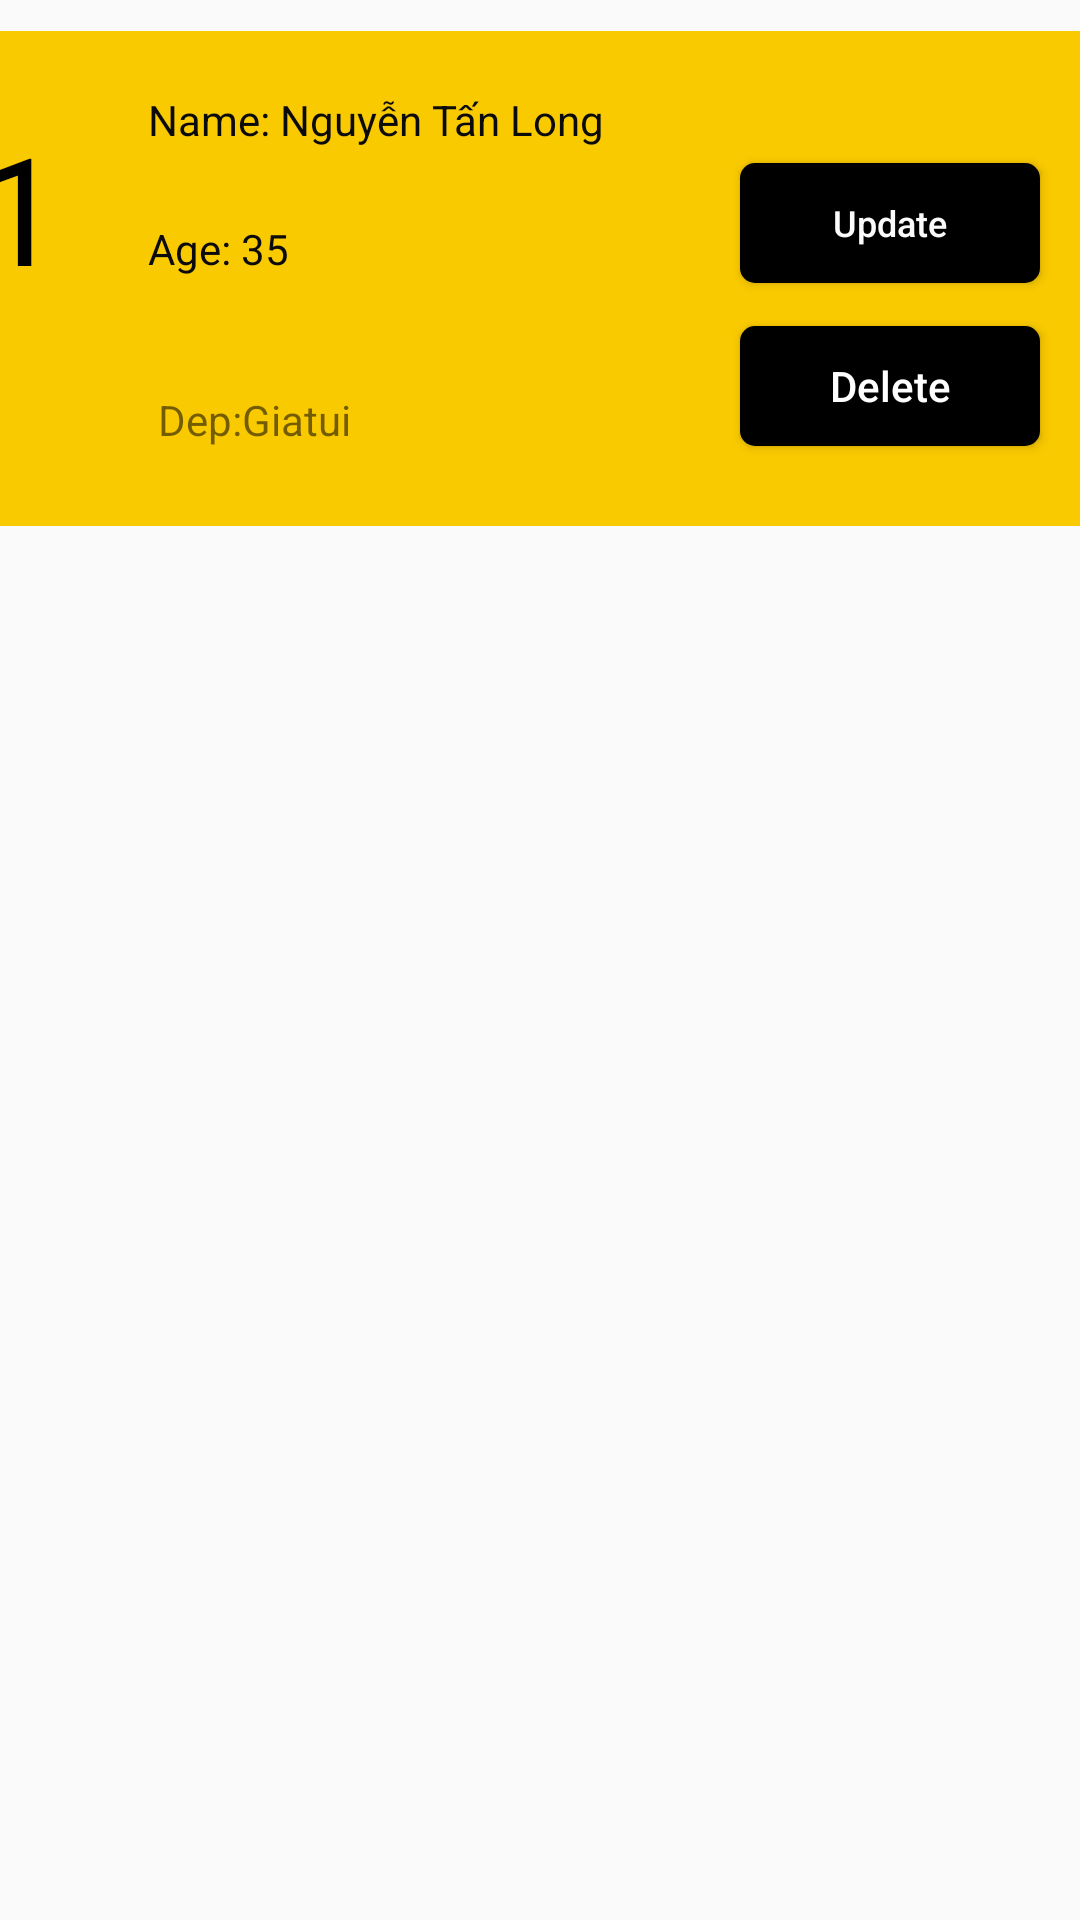

Produce the Android XML layout that renders to this screen, including the resource entries it uses.
<!-- AndroidManifest.xml: application theme Theme.KiemTraThuHanh -->
<!-- res/layout/person_item.xml -->
<?xml version="1.0" encoding="utf-8"?>
<androidx.constraintlayout.widget.ConstraintLayout xmlns:android="http://schemas.android.com/apk/res/android"
    xmlns:app="http://schemas.android.com/apk/res-auto"
    xmlns:tools="http://schemas.android.com/tools"
    android:layout_width="match_parent"
    android:layout_height="wrap_content">

    <View
        android:id="@+id/view2"
        android:layout_width="410dp"
        android:layout_height="165dp"
        android:layout_marginTop="10dp"
        android:layout_marginBottom="10dp"
        android:background="#FACA00"
        app:layout_constraintBottom_toBottomOf="parent"
        app:layout_constraintEnd_toEndOf="parent"
        app:layout_constraintStart_toStartOf="parent"
        app:layout_constraintTop_toTopOf="parent"
        app:layout_constraintVertical_bias="0.001" />

    <TextView
        android:id="@+id/tvID"
        android:layout_width="wrap_content"
        android:layout_height="wrap_content"
        android:text="1"
        android:textColor="#000000"
        android:textIsSelectable="false"
        android:textSize="50sp"
        app:layout_constraintBottom_toBottomOf="@+id/view2"
        app:layout_constraintEnd_toEndOf="@+id/view2"
        app:layout_constraintHorizontal_bias="0.045"
        app:layout_constraintStart_toStartOf="@+id/view2"
        app:layout_constraintTop_toTopOf="parent"
        app:layout_constraintVertical_bias="0.327" />

    <TextView
        android:id="@+id/tvDep"
        android:layout_width="wrap_content"
        android:layout_height="wrap_content"
        android:layout_marginBottom="20dp"
        android:text=" Dep:Giatui"
        app:layout_constraintBottom_toBottomOf="@+id/view2"
        app:layout_constraintEnd_toEndOf="@+id/tvAge"
        app:layout_constraintHorizontal_bias="0.0"
        app:layout_constraintStart_toStartOf="@+id/tvAge"
        app:layout_constraintTop_toBottomOf="@+id/tvAge"
        app:layout_constraintVertical_bias="0.86" />

    <TextView
        android:id="@+id/tvName"
        android:layout_width="wrap_content"
        android:layout_height="wrap_content"
        android:text="Name: Nguyễn Tấn Long"
        android:textColor="#0B0B0B"
        app:layout_constraintBottom_toBottomOf="@+id/view2"
        app:layout_constraintEnd_toEndOf="parent"
        app:layout_constraintHorizontal_bias="0.237"
        app:layout_constraintStart_toStartOf="parent"
        app:layout_constraintTop_toTopOf="@+id/view2"
        app:layout_constraintVertical_bias="0.137" />

    <TextView
        android:id="@+id/tvAge"
        android:layout_width="wrap_content"
        android:layout_height="wrap_content"
        android:layout_marginTop="24dp"
        android:text="Age: 35"
        android:textColor="#0B0B0B"
        app:layout_constraintEnd_toEndOf="@+id/tvName"
        app:layout_constraintHorizontal_bias="0.0"
        app:layout_constraintStart_toStartOf="@+id/tvName"
        app:layout_constraintTop_toBottomOf="@+id/tvName" />

    <Button
        android:id="@+id/btndelete"
        android:layout_width="100dp"
        android:layout_height="40dp"
        android:background="@drawable/background_button1"
        android:text="Delete"
        android:textAllCaps="false"
        android:textColor="#FFFFFF"
        app:layout_constraintBottom_toBottomOf="@+id/view2"
        app:layout_constraintEnd_toEndOf="@+id/btnupdate"
        app:layout_constraintHorizontal_bias="0.0"
        app:layout_constraintStart_toStartOf="@+id/btnupdate"
        app:layout_constraintTop_toBottomOf="@+id/btnupdate"
        app:layout_constraintVertical_bias="0.35" />

    <Button
        android:id="@+id/btnupdate"
        android:layout_width="100dp"
        android:layout_height="40dp"
        android:layout_marginTop="44dp"
        android:background="@drawable/background_button1"
        android:text="Update"
        android:textAllCaps="false"
        android:textColor="#FBFBFB"
        android:textSize="12sp"
        app:layout_constraintEnd_toEndOf="@+id/view2"
        app:layout_constraintHorizontal_bias="0.797"
        app:layout_constraintStart_toEndOf="@+id/tvAge"
        app:layout_constraintTop_toTopOf="@+id/view2" />

</androidx.constraintlayout.widget.ConstraintLayout>
<!-- resources referenced by this layout -->
<resources>
  <!-- drawable background_button1 (drawable) -->
  <?xml version="1.0" encoding="utf-8"?>
  <shape android:shape="rectangle" xmlns:android="http://schemas.android.com/apk/res/android">
      <solid android:color="#000000"></solid>
      <corners android:radius="5dp"></corners>
  
  </shape>
  <style name="Theme.KiemTraThuHanh" parent="Theme.AppCompat.Light.NoActionBar">
          
          <item name="colorPrimary">@color/purple_500</item>
          <item name="colorPrimaryVariant">@color/purple_700</item>
          <item name="colorOnPrimary">@color/white</item>
          
          <item name="colorSecondary">@color/teal_200</item>
          <item name="colorSecondaryVariant">@color/teal_700</item>
          <item name="colorOnSecondary">@color/black</item>
          
          <item name="android:statusBarColor" tools:targetApi="l">?attr/colorPrimaryVariant</item>
          
      </style>
  <!-- not gathered from this repository: default colours our renderer supplied (Android Studio template values) -->
  <color name="purple_500">#FF6200EE</color>
  <color name="purple_700">#FF3700B3</color>
  <color name="teal_200">#FF03DAC5</color>
  <color name="teal_700">#FF018786</color>
  <color name="black">#FF000000</color>
  <color name="white">#FFFFFFFF</color>
</resources>
